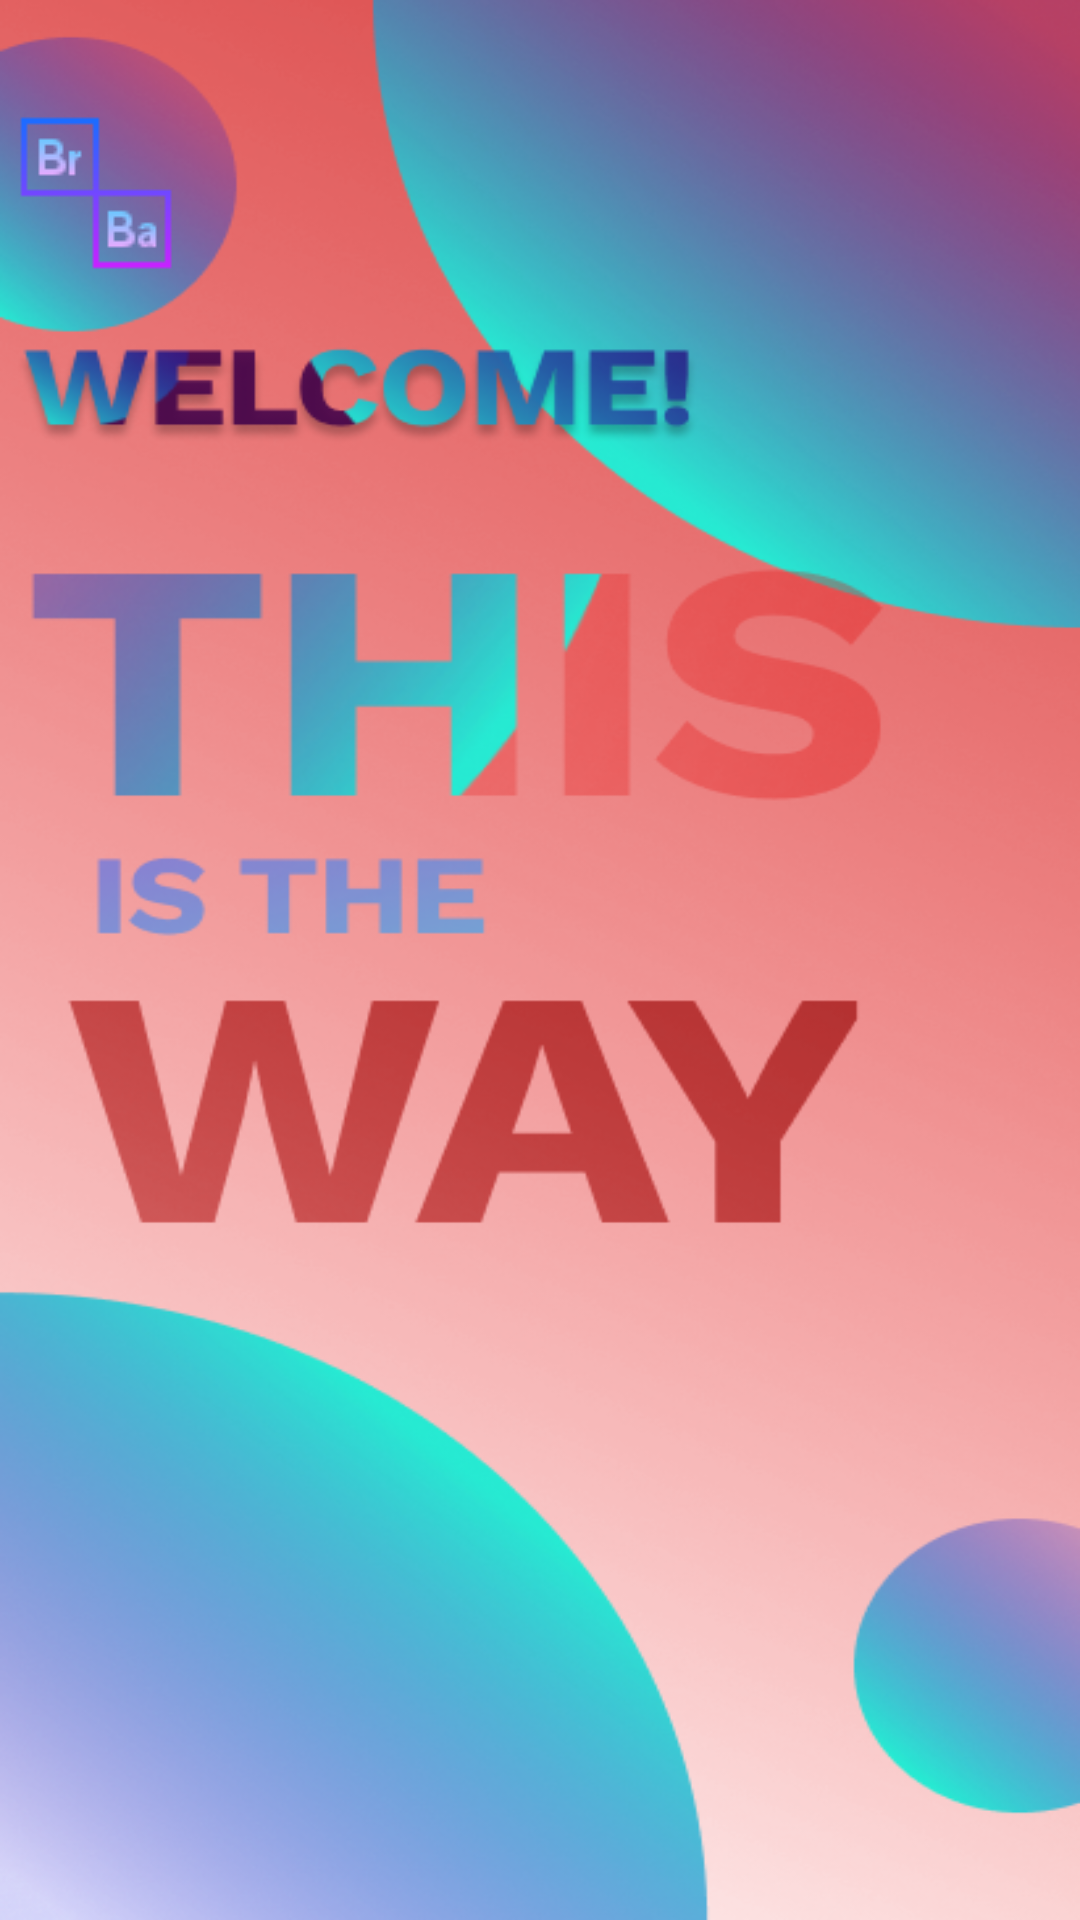

This screen was rendered from an Android layout file. Write that file and the resources it references.
<!-- AndroidManifest.xml: application theme Theme.Login -->
<!-- res/layout/activity_welcome.xml -->
<?xml version="1.0" encoding="utf-8"?>
<androidx.constraintlayout.widget.ConstraintLayout xmlns:android="http://schemas.android.com/apk/res/android"
    xmlns:app="http://schemas.android.com/apk/res-auto"
    xmlns:tools="http://schemas.android.com/tools"
    android:layout_width="match_parent"
    android:layout_height="match_parent"
    android:background="@drawable/bg5"
    tools:context=".Welcome">

    <ImageView
        android:layout_width="wrap_content"
        android:layout_height="wrap_content"
        android:src="@drawable/bb"
        app:layout_constraintBottom_toBottomOf="parent"
        app:layout_constraintEnd_toEndOf="parent"
        app:layout_constraintHorizontal_bias="0.0"
        app:layout_constraintStart_toStartOf="parent"
        app:layout_constraintTop_toTopOf="parent"
        app:layout_constraintVertical_bias="0.056" />
</androidx.constraintlayout.widget.ConstraintLayout>
<!-- resources referenced by this layout -->
<resources>
  <!-- drawable bb: png bitmap (drawable, 982 bytes) -->
  <!-- drawable bg5: png bitmap (drawable, 287149 bytes) -->
  <style name="Theme.Login" parent="Theme.MaterialComponents.DayNight.DarkActionBar">
          
          <item name="colorPrimary">@color/purple_500</item>
          <item name="colorPrimaryVariant">@color/purple_700</item>
          <item name="colorOnPrimary">@color/white</item>
          
          <item name="colorSecondary">@color/teal_200</item>
          <item name="colorSecondaryVariant">@color/teal_700</item>
          <item name="colorOnSecondary">@color/black</item>
          
          <item name="android:statusBarColor" tools:targetApi="l">?attr/colorPrimaryVariant</item>
          
  
      </style>
  <!-- not gathered from this repository: default colours our renderer supplied (Android Studio template values) -->
  <color name="purple_500">#FF6200EE</color>
  <color name="purple_700">#FF3700B3</color>
  <color name="teal_200">#FF03DAC5</color>
  <color name="teal_700">#FF018786</color>
  <color name="black">#FF000000</color>
  <color name="white">#FFFFFFFF</color>
</resources>
